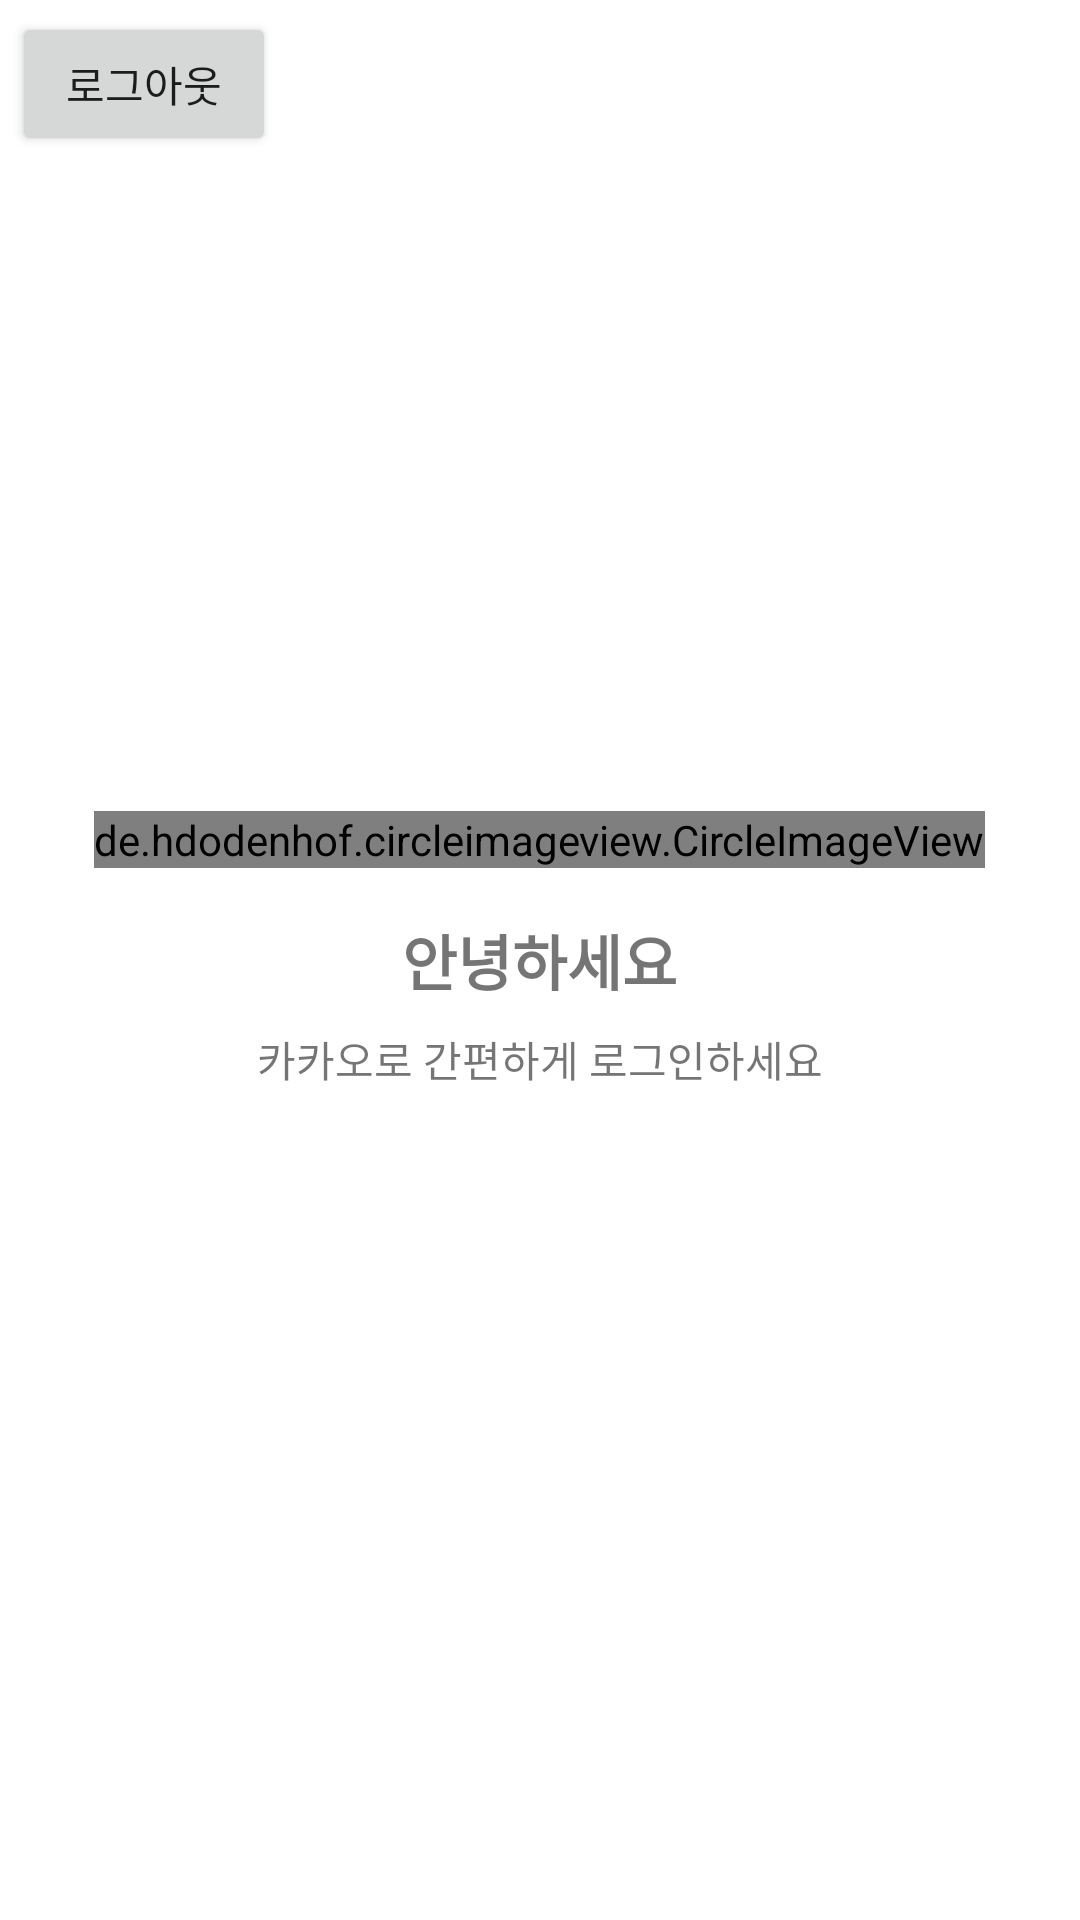

Here is an Android app screen rendered from its layout file. Give the layout XML and the strings, colors and styles it references.
<!-- AndroidManifest.xml: application theme Theme.FaceProject -->
<!-- res/layout/activity_login.xml -->
<?xml version="1.0" encoding="utf-8"?>
<RelativeLayout xmlns:android="http://schemas.android.com/apk/res/android"
    xmlns:app="http://schemas.android.com/apk/res-auto"
    xmlns:tools="http://schemas.android.com/tools"
    android:layout_width="match_parent"
    android:layout_height="match_parent">

    
    <ImageButton
        android:layout_width="wrap_content"
        android:layout_height="wrap_content"
        android:layout_alignParentBottom="true"
        android:layout_centerHorizontal="true"
        android:layout_margin="16dp"
        android:src="@drawable/kakao_login_medium_narrow"
        android:background="@android:color/transparent"
        android:onClick="clickLogin"/>

    <de.hdodenhof.circleimageview.CircleImageView
        android:id="@+id/iv"
        android:layout_width="wrap_content"
        android:layout_height="wrap_content"
        android:src="@mipmap/ic_launcher"
        android:layout_above="@id/tv_nickname"
        android:layout_centerHorizontal="true"
        android:layout_marginBottom="16dp"/>
    <TextView
        android:id="@+id/tv_nickname"
        android:layout_width="wrap_content"
        android:layout_height="wrap_content"
        android:text="안녕하세요"
        android:textStyle="bold"
        android:textSize="20sp"
        android:layout_centerInParent="true"/>

    <TextView
        android:id="@+id/tv_email"
        android:layout_width="wrap_content"
        android:layout_height="wrap_content"
        android:text="카카오로 간편하게 로그인하세요"
        android:layout_below="@id/tv_nickname"
        android:layout_centerHorizontal="true"
        android:layout_marginTop="8dp"/>

    
    <Button
        android:layout_width="wrap_content"
        android:layout_height="wrap_content"
        android:text="로그아웃"
        android:layout_margin="4dp"
        android:onClick="clickLogout"/>

</RelativeLayout>
<!-- resources referenced by this layout -->
<resources>
  <!-- mipmap ic_launcher: png bitmap (mipmap-hdpi, 1955 bytes) -->
  <style name="Theme.FaceProject" parent="Theme.MaterialComponents.DayNight.DarkActionBar">
          
          <item name="colorPrimary">@color/purple_500</item>
          <item name="colorPrimaryVariant">@color/purple_700</item>
          <item name="colorOnPrimary">@color/white</item>
          
          <item name="colorSecondary">@color/teal_200</item>
          <item name="colorSecondaryVariant">@color/teal_700</item>
          <item name="colorOnSecondary">@color/black</item>
          
          <item name="android:statusBarColor" tools:targetApi="l">?attr/colorPrimaryVariant</item>
          
      </style>
  <!-- not gathered from this repository: default colours our renderer supplied (Android Studio template values) -->
  <color name="purple_500">#FF6200EE</color>
  <color name="purple_700">#FF3700B3</color>
  <color name="teal_200">#FF03DAC5</color>
  <color name="teal_700">#FF018786</color>
  <color name="black">#FF000000</color>
  <color name="white">#FFFFFFFF</color>
</resources>
